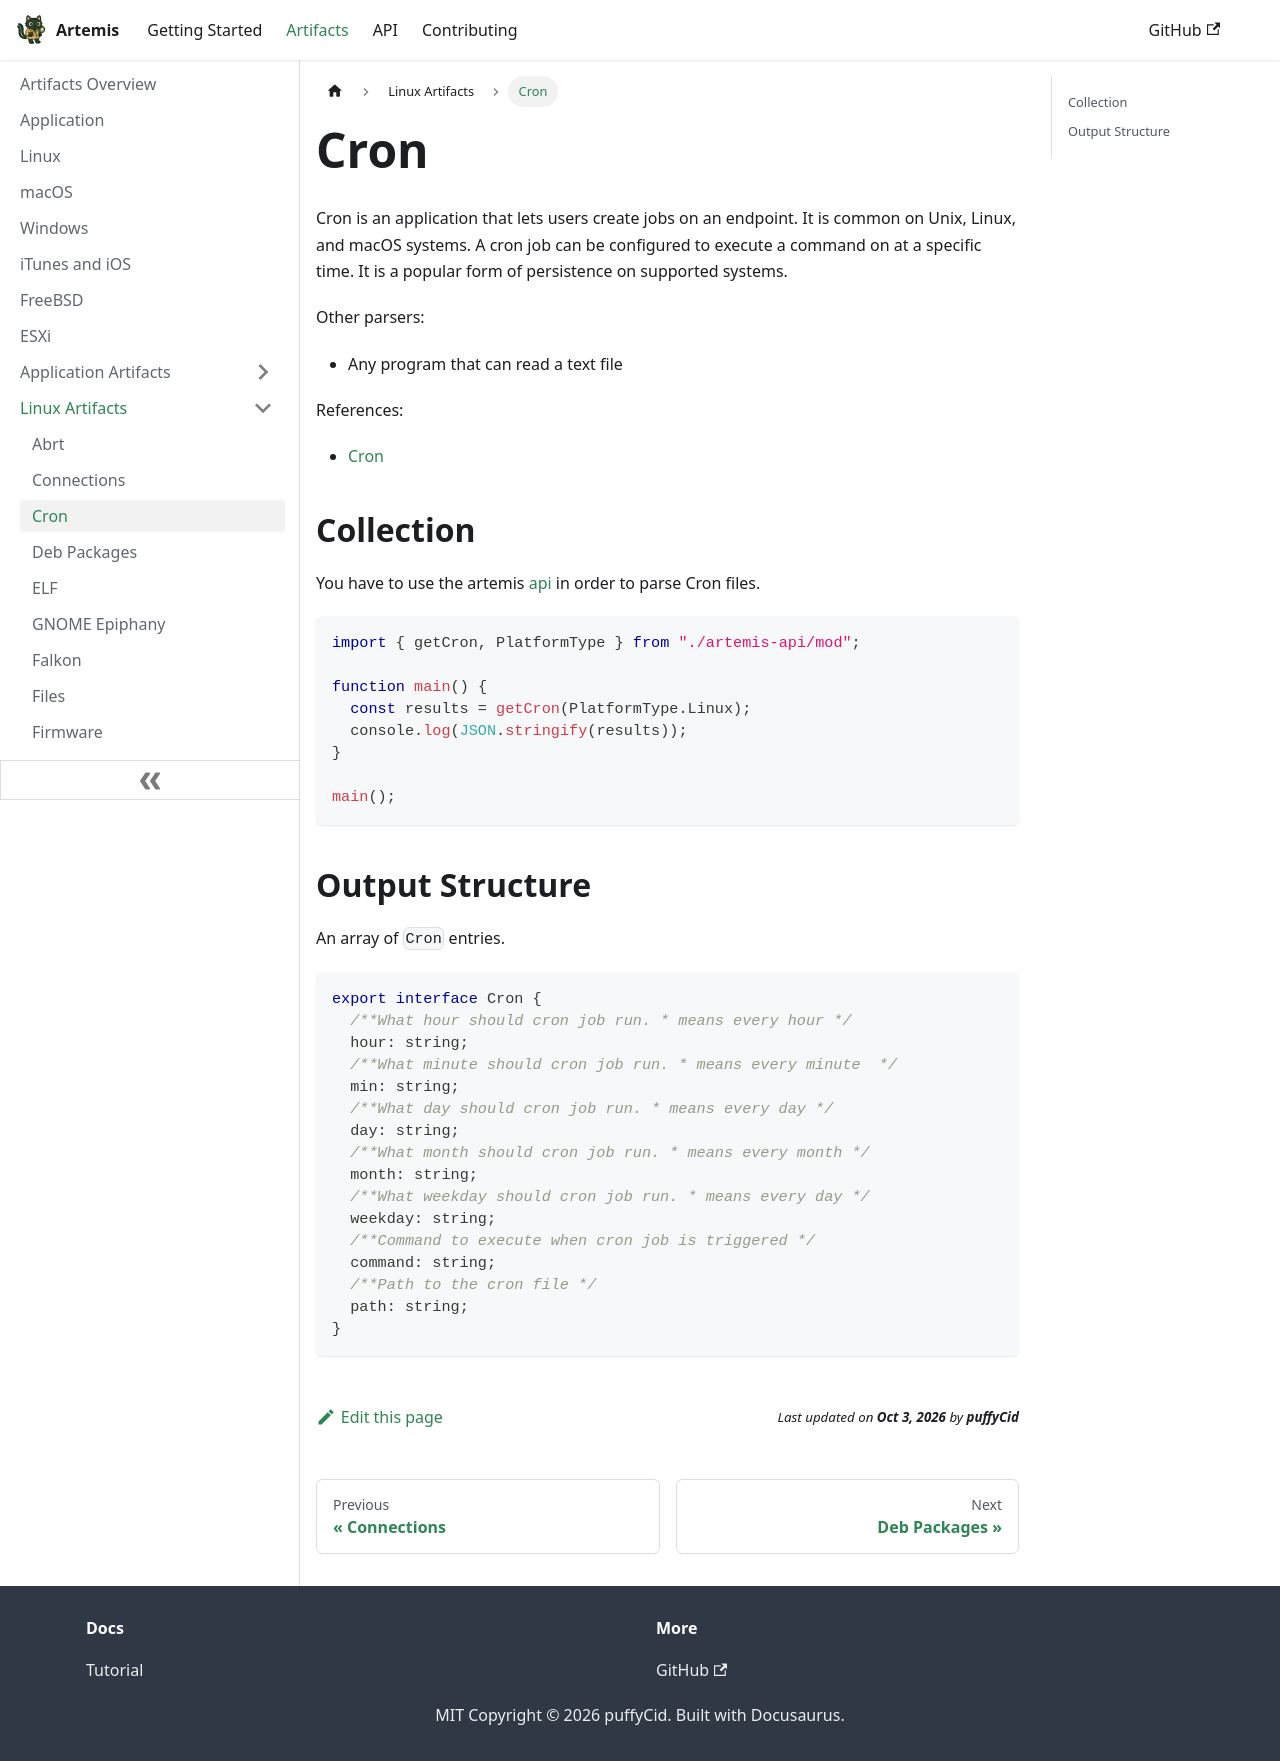

repository: puffyCid/artemis-api · page: docs/Artifacts/Linux Artifacts/cron.html · generator: docusaurus

---
description: Cron jobs on Linux
keywords:
  - persistence
  - plaintext
---

# Cron

Cron is an application that lets users create jobs on an endpoint. It is
common on Unix, Linux, and macOS systems. A cron job can be configured to
execute a command on at a specific time. It is a popular form of persistence on
supported systems.

Other parsers:

- Any program that can read a text file

References:

- [Cron](https://en.wikipedia.org/wiki/Cron)

## Collection

You have to use the artemis [api](../../API/overview.md) in order to parse Cron files.

```typescript
import { getCron, PlatformType } from "./artemis-api/mod";

function main() {
  const results = getCron(PlatformType.Linux);
  console.log(JSON.stringify(results));
}

main();
```

## Output Structure

An array of `Cron` entries.

```typescript
export interface Cron {
  /**What hour should cron job run. * means every hour */
  hour: string;
  /**What minute should cron job run. * means every minute  */
  min: string;
  /**What day should cron job run. * means every day */
  day: string;
  /**What month should cron job run. * means every month */
  month: string;
  /**What weekday should cron job run. * means every day */
  weekday: string;
  /**Command to execute when cron job is triggered */
  command: string;
  /**Path to the cron file */
  path: string;
}
```
